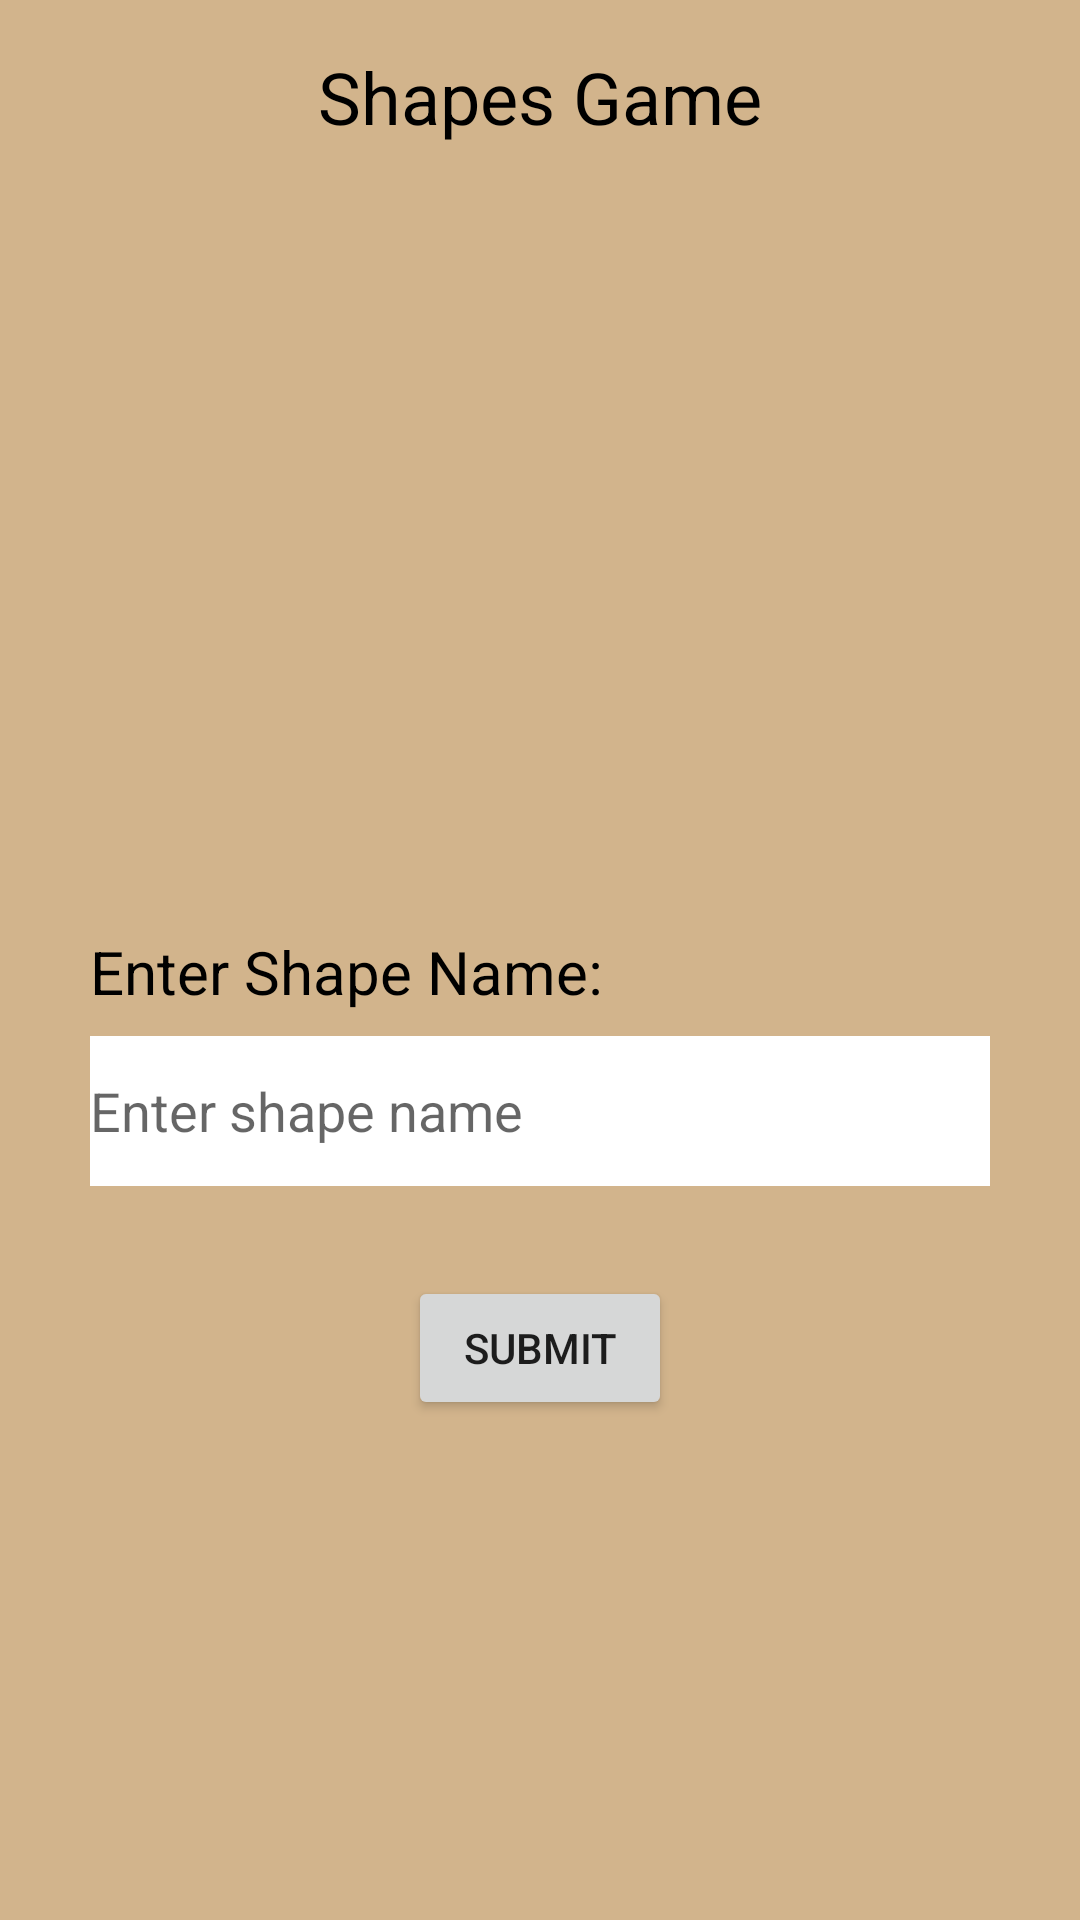

Write the Android layout XML for this screen, with the resource values it uses.
<!-- AndroidManifest.xml: application theme Theme.MAD_CCP -->
<!-- res/layout/activity_shape_game2.xml -->
<RelativeLayout xmlns:android="http://schemas.android.com/apk/res/android"
    android:layout_width="match_parent"
    android:layout_height="match_parent"
    android:background="#D2B48C">

    <TextView
        android:id="@+id/titleshapegame2"
        android:layout_width="wrap_content"
        android:layout_height="wrap_content"
        android:text="Shapes Game"
        android:textColor="@color/black"
        android:textSize="24sp"
        android:layout_centerHorizontal="true"
        android:layout_marginTop="16dp"/>



    <ImageView
        android:id="@+id/shape_image2"
        android:layout_width="200dp"
        android:layout_height="200dp"
        android:layout_centerHorizontal="true"
        android:src="@drawable/circle_ccp"
        android:layout_below="@id/titleshapegame2"
        android:layout_marginTop="32dp"/>

    <TextView
        android:id="@+id/tv_shapeName2"
        android:layout_width="wrap_content"
        android:layout_height="wrap_content"
        android:textColor="@color/black"
        android:text="Enter Shape Name:"
        android:layout_below="@id/shape_image2"
        android:layout_marginTop="30dp"
        android:textSize="20dp"
        android:layout_marginLeft="30dp"/>


    <EditText
        android:id="@+id/shape_name_input2"

        android:layout_width="match_parent"
        android:layout_marginLeft="30dp"
        android:layout_marginRight="30dp"
        android:textColor="@color/black"
        android:hint="Enter shape name"
        android:layout_height="50dp"
        android:background="@color/white"
        android:layout_below="@id/tv_shapeName2"
        android:layout_marginTop="8dp"/>

    <Button
        android:id="@+id/submit_button2"
        android:layout_width="wrap_content"
        android:layout_height="wrap_content"
        android:text="Submit"
        android:layout_centerHorizontal="true"
        android:layout_below="@id/shape_name_input2"
        android:layout_marginTop="30dp" />


</RelativeLayout>
<!-- resources referenced by this layout -->
<resources>
  <style name="Theme.MAD_CCP" parent="Theme.MaterialComponents.DayNight.DarkActionBar">
          
          <item name="colorPrimary">@color/purple_500</item>
          <item name="colorPrimaryVariant">@color/purple_700</item>
          <item name="colorOnPrimary">@color/white</item>
          
          <item name="colorSecondary">@color/teal_200</item>
          <item name="colorSecondaryVariant">@color/teal_700</item>
          <item name="colorOnSecondary">@color/black</item>
          
          <item name="android:statusBarColor">?attr/colorPrimaryVariant</item>
          
      </style>
  <!-- not gathered from this repository: default colours our renderer supplied (Android Studio template values) -->
  <color name="purple_500">#FF6200EE</color>
  <color name="purple_700">#FF3700B3</color>
  <color name="teal_200">#FF03DAC5</color>
  <color name="teal_700">#FF018786</color>
  <color name="black">#FF000000</color>
  <color name="white">#FFFFFFFF</color>
</resources>
